Run: headless pygame with SDL's dummy video driver; simulated clock (each Clock.tick advances the game by its frame time, no real sleeping); random seed 0; keys injected as events and as key.get_pressed() state; no mouse input.
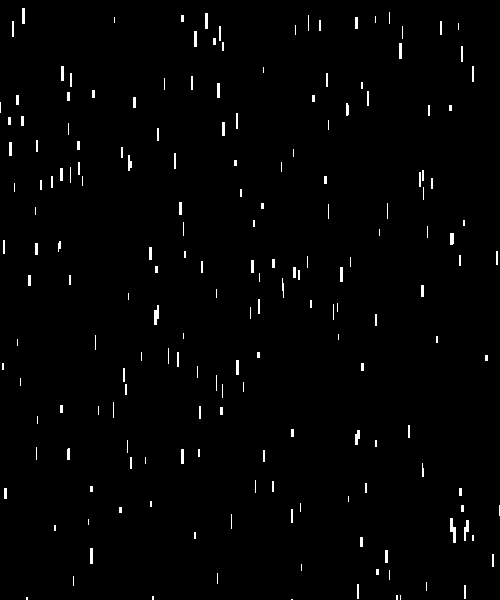
Frame 1 of 4 · flips 1–60 · no input
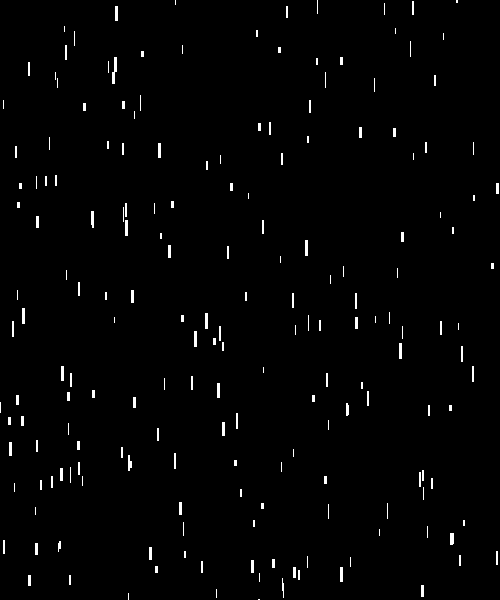
Frame 2 of 4 · flips 61–180 · tapped SPACE, RETURN · held RIGHT (→), D
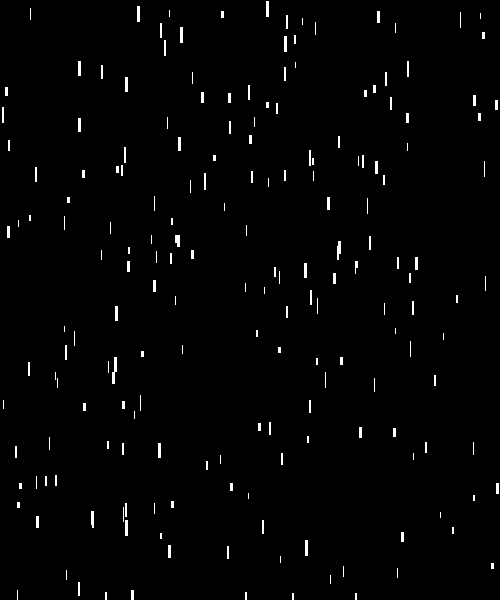
Frame 3 of 4 · flips 181–300 · held DOWN (↓), S
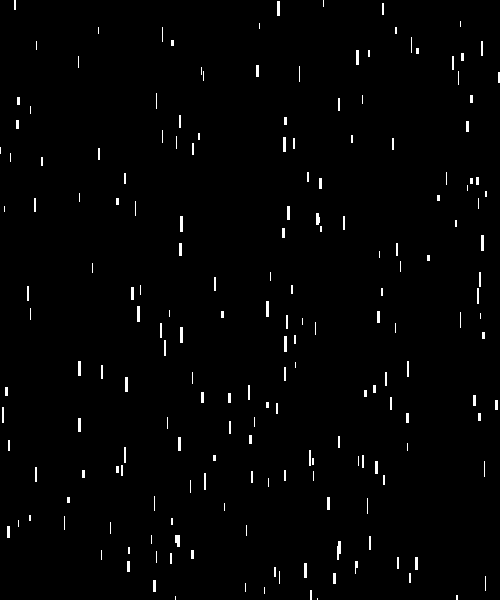
Frame 4 of 4 · flips 301–420 · held LEFT (←), A, UP (↑), W

The pygame program that drew these frames:

import pygame, random

pygame.init()

# Common variables
run = True
FPS = 60
clock = pygame.time.Clock()
WIDTH = 500
HEIGHT = 600
BLACK = (0, 0, 0)
WHITE = (255, 255, 255)
all_rains = []


# Main Window
screen = pygame.display.set_mode((WIDTH, HEIGHT))

# Making Rain fall
for rain in range(200):
    x_pos = random.randint(-5, WIDTH + 10)
    y_pos = random.randint(-5, HEIGHT - 10)
    rain_height = random.randint(1, 3)
    rain_width = random.randint(6, 16)
    all_rains.append([x_pos, y_pos, rain_height, rain_width])


def rain_drop():
    for i in range(len(all_rains)):
        pygame.draw.rect(screen, WHITE, all_rains[i])

        all_rains[i][1] += 5

        if all_rains[i][1] >= 600:
            x = random.randint(-5, WIDTH + 5)
            y = random.randint(-5, -2)

            all_rains[i][0] = x
            all_rains[i][1] = y


while run:
    clock.tick(FPS)
    pygame.display.flip()
    screen.fill(BLACK)
    for event in pygame.event.get():
        if event.type == pygame.QUIT:
            run = False

    rain_drop()
    pygame.display.update()

pygame.quit()
